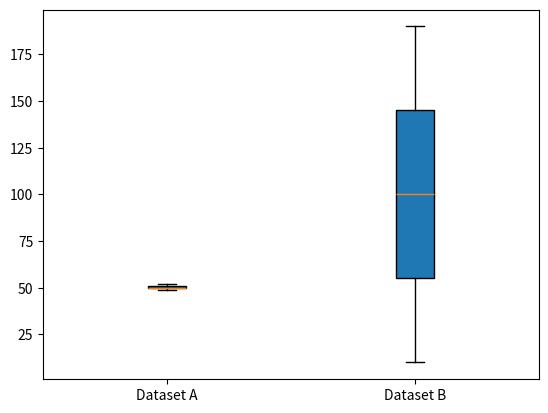

Generate this figure with matplotlib:
# TASK 2:
import numpy as np
import matplotlib.pyplot as plt	
dataset_A = [50, 52, 51, 49, 50, 51, 50, 49, 52, 50]  # low variance
dataset_B = [10, 30, 50, 70, 90, 110, 130, 150, 170, 190]  # high variance

variance_A = np.var(dataset_A, ddof=0)
std_dev_A = np.sqrt(variance_A)
range_A = np.max(dataset_A) - np.min(dataset_A)
print(f"Dataset A Variance: {variance_A:.2f}")
print(f"Dataset A Standard deviation: {std_dev_A:.2f}")
print(f"Dataset A Range: {range_A}")

variance_B = np.var(dataset_B, ddof=0)
std_dev_B = np.sqrt(variance_B)
range_B = np.max(dataset_B) - np.min(dataset_B)
print(f"Dataset B Variance: {variance_B:.2f}")
print(f"Dataset B Standard deviation: {std_dev_B:.2f}")
print(f"Dataset B Range: {range_B}")

data = [dataset_A, dataset_B]
plt.boxplot(data, tick_labels=['Dataset A', 'Dataset B'], patch_artist=True)
plt.show()
